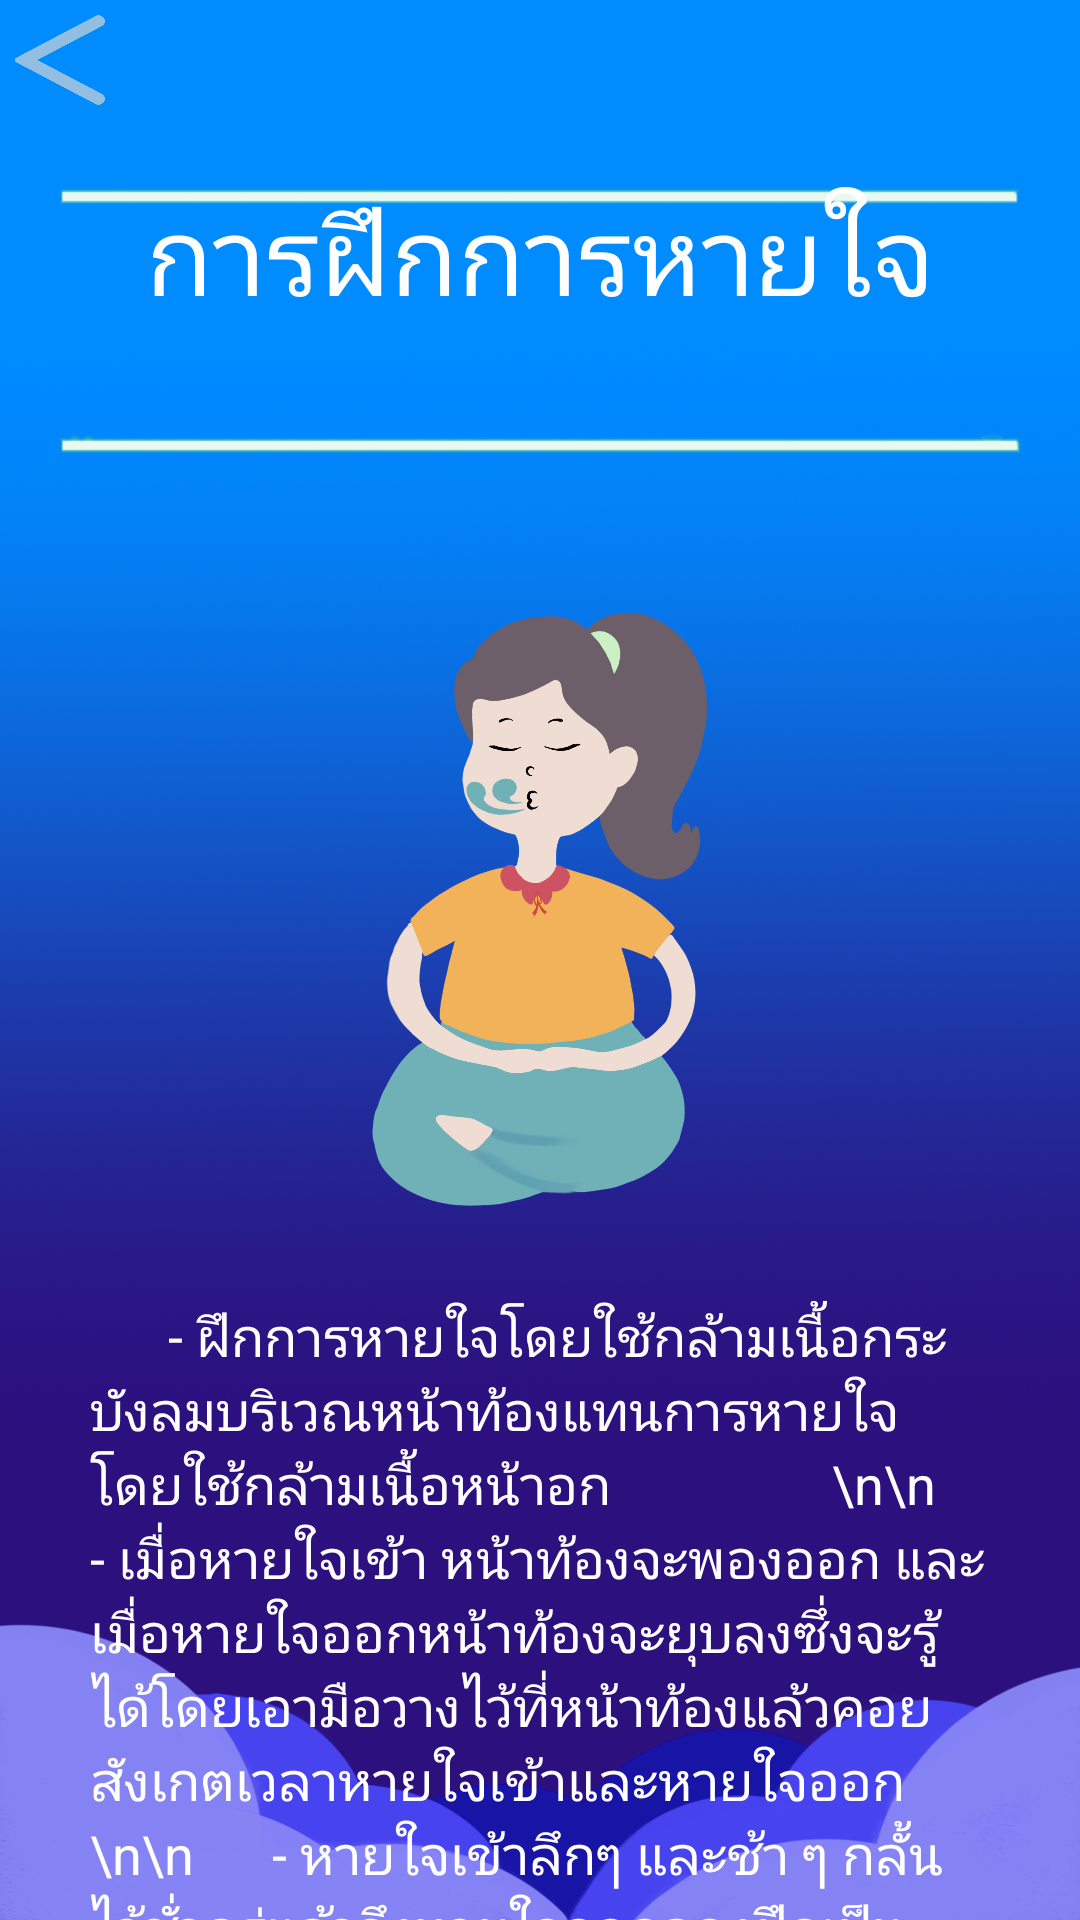

Layout XML and referenced resources for this Android screen:
<!-- AndroidManifest.xml: application theme AppTheme -->
<!-- res/layout/breathe.xml -->
<?xml version="1.0" encoding="utf-8"?>
<LinearLayout xmlns:android="http://schemas.android.com/apk/res/android"
    android:layout_width="match_parent"
    android:layout_height="wrap_content"
    android:orientation="vertical"
    android:fillViewport="true"
    android:scaleType="fitXY"
    android:background="@drawable/bgn">

    <ImageButton
        android:id="@+id/backToCoping"
        android:layout_width="30dp"
        android:layout_height="30dp"
        android:layout_gravity="left"
        android:layout_margin="5dp"
        android:adjustViewBounds="true"
        android:background="@drawable/backbut"
        android:scaleType="fitXY" />

    <ScrollView
        android:id="@+id/scrollView1"
        android:layout_width="wrap_content"
        android:layout_height="wrap_content"
        android:layout_below="@id/scrollView1"
        android:scrollbars="none">

        <LinearLayout
            android:layout_width="match_parent"
            android:layout_height="match_parent"
            android:gravity="center"
            android:orientation="vertical">

            <TextView
                android:layout_width="wrap_content"
                android:layout_height="wrap_content"
                android:layout_gravity="center"
                android:layout_margin="20dp"
                android:background="@drawable/topic"
                android:text="การฝึกการหายใจ"
                android:textAlignment="center"
                android:textColor="#ffff"
                android:textSize="36dp"></TextView>

            <ImageView
                android:layout_width="wrap_content"
                android:layout_height="wrap_content"
                android:layout_gravity="center"
                android:adjustViewBounds="true"
                android:layout_margin="30dp"
                android:maxWidth="500dp"
                android:maxHeight="200dp"
                android:scaleType="fitXY"
                android:src="@drawable/conscious" />

            <TextView
                android:layout_width="match_parent"
                android:layout_height="match_parent"
                android:textColor="#ffff"
                android:textSize="18dp"
                android:layout_marginHorizontal="30dp"
                android:layout_marginBottom="20dp"
                android:text="      - ฝึกการหายใจโดยใช้กล้ามเนื้อกระบังลมบริเวณหน้าท้องแทนการหายใจโดยใช้กล้ามเนื้อหน้าอก
                \n\n      - เมื่อหายใจเข้า หน้าท้องจะพองออก และเมื่อหายใจออกหน้าท้องจะยุบลงซึ่งจะรู้ได้โดยเอามือวางไว้ที่หน้าท้องแล้วคอยสังเกตเวลาหายใจเข้าและหายใจออก
                \n\n      - หายใจเข้าลึกๆ และช้า ๆ กลั้นไว้ชั่วครู่แล้วจึงหายใจออกลองฝึกเป็นประจำทุกวัน จนสามารถทำได้โดยอัตโนมัติการหายใจแบบนี้จะช่วยให้ร่างกายได้รับออกซิเจนมากขึ้นทำให้สมองแจ่มใส ร่างกายกระปรี้กระเปร่า ไม่ง่วงเหงาหาวนอนพร้อมเสมอสำหรับภารกิจต่าง ๆ ในแต่ละวัน"
                ></TextView>

        </LinearLayout>
    </ScrollView>
</LinearLayout>
<!-- resources referenced by this layout -->
<resources>
  <!-- drawable backbut: png bitmap (drawable-xhdpi, 45860 bytes) -->
  <!-- drawable bgn: png bitmap (drawable-xhdpi, 695356 bytes) -->
  <!-- drawable conscious: png bitmap (drawable-xhdpi, 94807 bytes) -->
  <!-- drawable topic: png bitmap (drawable-xhdpi, 2932 bytes) -->
  <style name="AppTheme" parent="Theme.AppCompat.Light.NoActionBar">
          
          <item name="colorPrimary">@color/colorPrimary</item>
          <item name="colorPrimaryDark">@color/colorPrimaryDark</item>
          <item name="colorAccent">@color/colorAccent</item>
      </style>
  <!-- not gathered from this repository: default colours our renderer supplied (Android Studio template values) -->
  <color name="colorPrimary">#FF6200EE</color>
  <color name="colorPrimaryDark">#FF3700B3</color>
  <color name="colorAccent">#FF03DAC5</color>
</resources>
